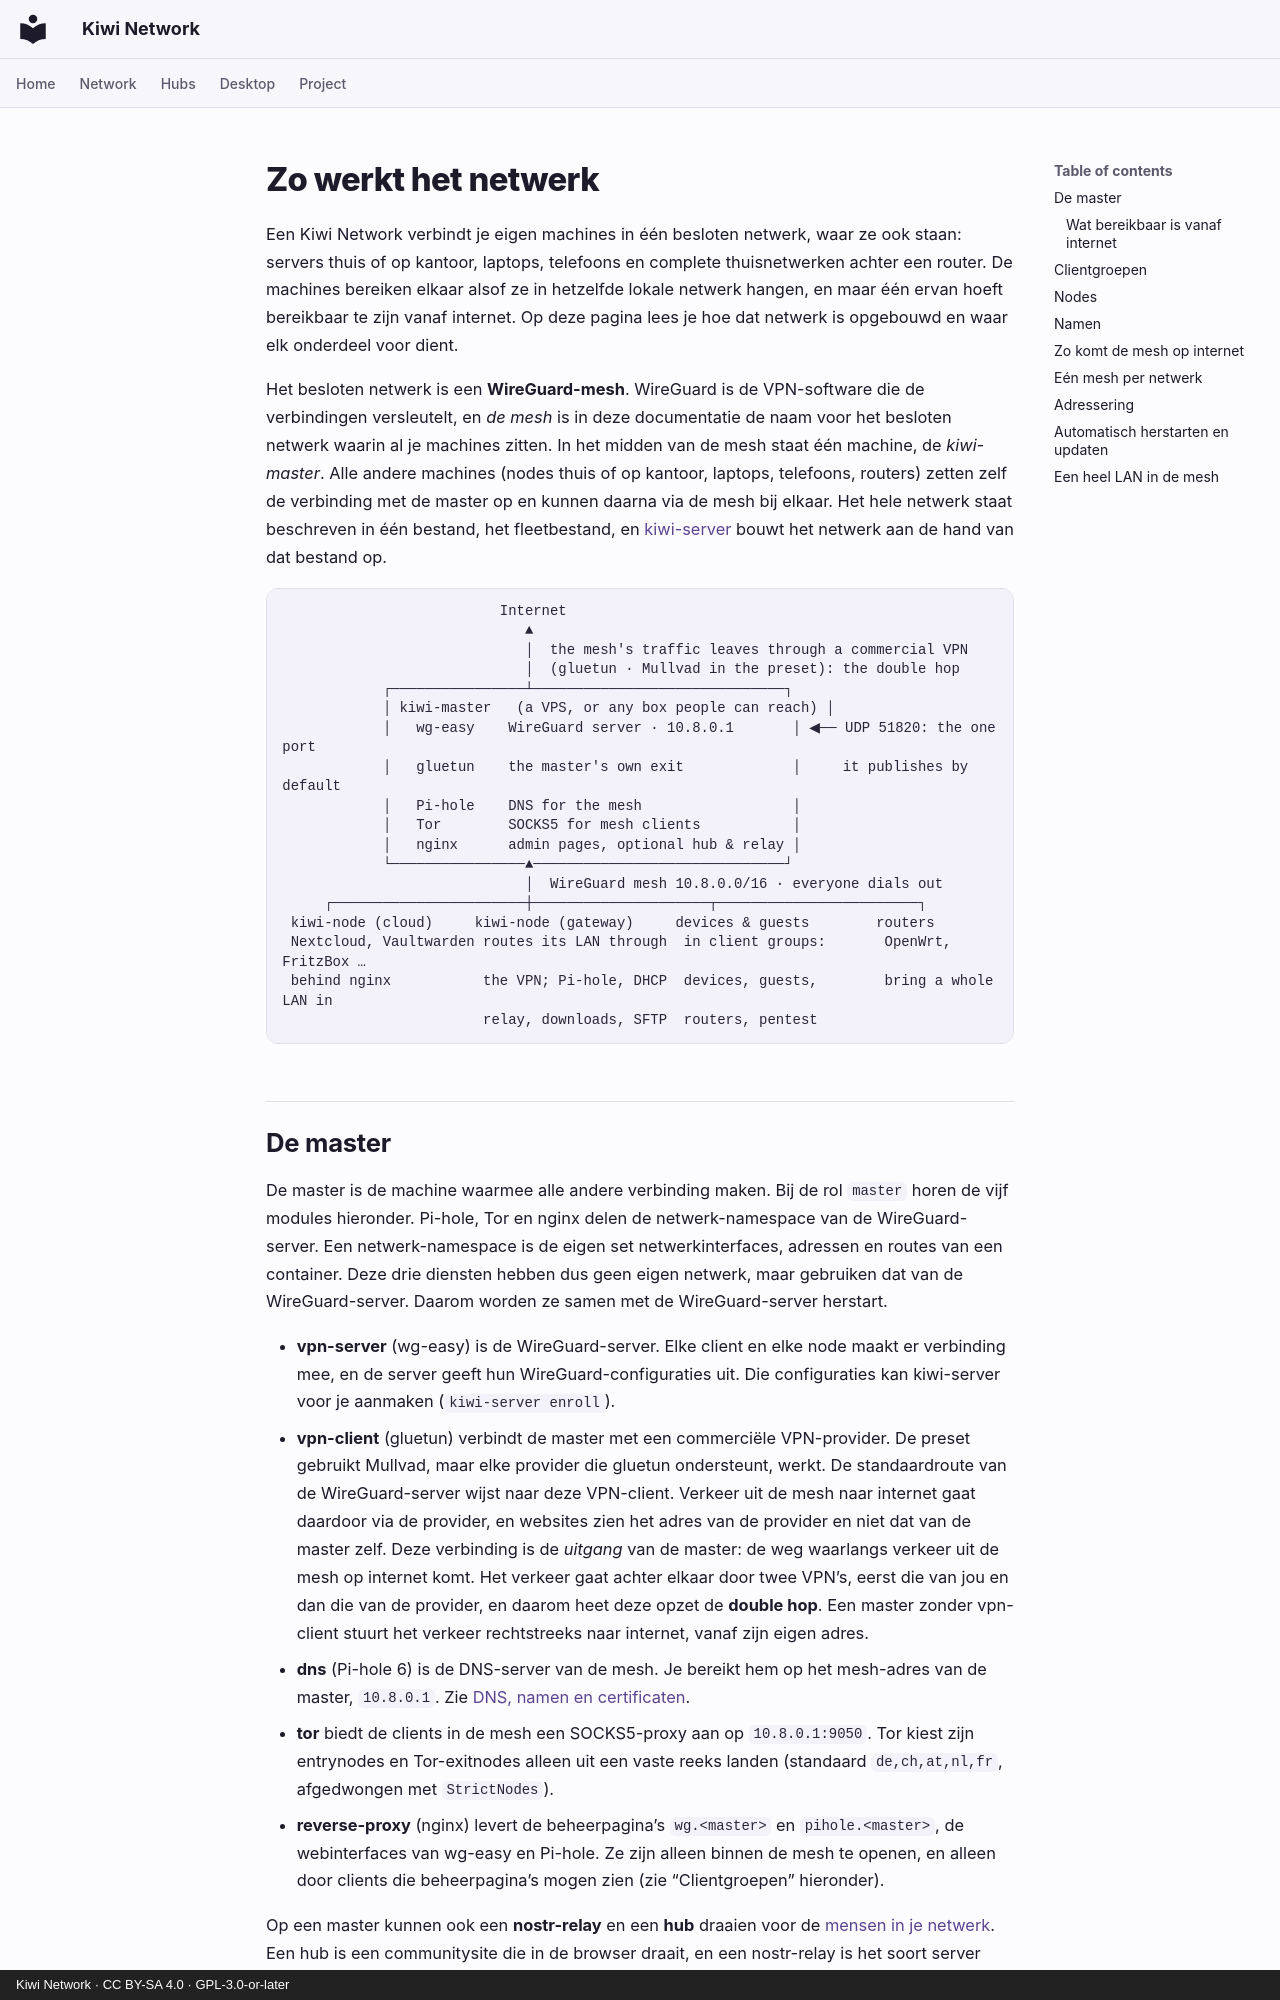

repository: derlocke-ng/kiwi-network · page: network/index.nl/index.html · generator: mkdocs · copyright: Kiwi Network · CC BY-SA 4.0 · GPL-3.0-or-later

# Zo werkt het netwerk

Een Kiwi Network verbindt je eigen machines in één besloten netwerk, waar ze
ook staan: servers thuis of op kantoor, laptops, telefoons en complete
thuisnetwerken achter een router. De machines bereiken elkaar alsof ze in
hetzelfde lokale netwerk hangen, en maar één ervan hoeft bereikbaar te zijn
vanaf internet. Op deze pagina lees je hoe dat netwerk is opgebouwd en waar elk
onderdeel voor dient.

Het besloten netwerk is een **WireGuard-mesh**. WireGuard is de VPN-software
die de verbindingen versleutelt, en *de mesh* is in deze documentatie de naam
voor het besloten netwerk waarin al je machines zitten. In het midden van de
mesh staat één machine, de *kiwi-master*. Alle andere machines (nodes thuis of
op kantoor, laptops, telefoons, routers) zetten zelf de verbinding met de master
op en kunnen daarna via de mesh bij elkaar. Het hele netwerk staat beschreven in
één bestand, het fleetbestand, en [kiwi-server](../server/index.md) bouwt het
netwerk aan de hand van dat bestand op.

```
                          Internet
                             ▲
                             │  the mesh's traffic leaves through a commercial VPN
                             │  (gluetun · Mullvad in the preset): the double hop
            ┌────────────────┴──────────────────────────────┐
            │ kiwi-master   (a VPS, or any box people can reach) │
            │   wg-easy    WireGuard server · 10.8.0.1       │ ◀── UDP 51820: the one port
            │   gluetun    the master's own exit             │     it publishes by default
            │   Pi-hole    DNS for the mesh                  │
            │   Tor        SOCKS5 for mesh clients           │
            │   nginx      admin pages, optional hub & relay │
            └────────────────▲──────────────────────────────┘
                             │  WireGuard mesh 10.8.0.0/16 · everyone dials out
     ┌───────────────────────┼─────────────────────┬────────────────────────┐
 kiwi-node (cloud)     kiwi-node (gateway)     devices & guests        routers
 Nextcloud, Vaultwarden routes its LAN through  in client groups:       OpenWrt, FritzBox …
 behind nginx           the VPN; Pi-hole, DHCP  devices, guests,        bring a whole LAN in
                        relay, downloads, SFTP  routers, pentest
```
